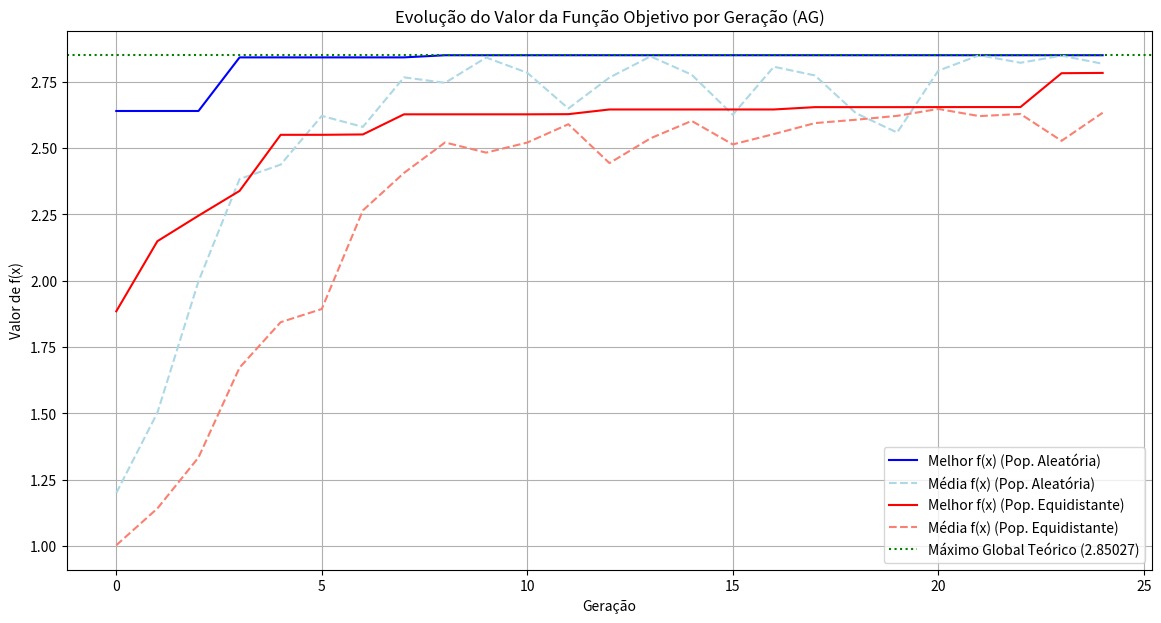

Write the Python code that produced this figure.
import math
import random

# --- Parâmetros do Algoritmo Genético ---
MIN_X = -1.0  # Limite inferior do domínio de x, conforme o tutorial
MAX_X = 2.0   # Limite superior do domínio de x, conforme o tutorial
CHROMOSOME_LENGTH = 22 # Tamanho da cadeia de bits para o cromossomo, como no tutorial
POPULATION_SIZE = 30 # Tamanho da população, como na Tabela 1 do tutorial
NUM_GENERATIONS = 25 # Número de gerações para a evolução
CROSSOVER_RATE = 0.8  # Taxa de crossover (80% é um valor comum, pode ajustar)
MUTATION_RATE = 0.01  # Taxa de mutação (1% é um valor comum, pode ajustar)
USE_ELITISM = True    # Ativar ou desativar o Elitismo (conforme Seção 1.5)

# Aptidão para ranqueamento (Seção 1.3, Tabela 1): o 1º recebe 2.0, o último 0.0
RANK_MAX_FITNESS = 2.0 
RANK_MIN_FITNESS = 0.0 

# --- 1. Funções de Codificação e Decodificação do Cromossomo ---

def encode_x(value):
    """
    Codifica um valor real 'x' no intervalo [MIN_X, MAX_X] em uma cadeia de bits.
    Utiliza a lógica inversa da Equação (1.2) do tutorial para obter o valor inteiro b10.
    """
    # Garante que o valor esteja dentro dos limites para evitar erros de mapeamento
    value = max(MIN_X, min(MAX_X, value))
    
    # Calcula o valor inteiro b10 correspondente ao valor real x
    # b10 = (x - min_x) * (2^L - 1) / (max_x - min_x)
    range_span = MAX_X - MIN_X
    max_b10_value = (2**CHROMOSOME_LENGTH) - 1
    
    # Arredonda para o inteiro mais próximo para a codificação binária
    b10 = round((value - MIN_X) * max_b10_value / range_span)
    
    # Converte o inteiro para uma string binária de comprimento fixo (preenche com zeros à esquerda)
    binary_str = bin(int(b10))[2:].zfill(CHROMOSOME_LENGTH)
    return binary_str

def decode_chromosome(chromosome_str):
    """
    Decodifica uma cadeia de bits (cromossomo) em um valor real 'x'.
    Baseado na Equação (1.2) do tutorial: x = min + (max - min) * b10 / (2^l - 1).
    """
    b10 = int(chromosome_str, 2) # Converte a string binária para um inteiro
    max_b10_value = (2**CHROMOSOME_LENGTH) - 1 # Valor máximo que b10 pode assumir
    
    # Aplica a fórmula de mapeamento para obter o valor real x
    x = MIN_X + (MAX_X - MIN_X) * b10 / max_b10_value
    return x

# --- 2. Função Objetivo (Problema 1.1 do Tutorial) ---

def objective_function(x):
    """
    Implementa a função objetivo f(x) = x * sin(10*pi*x) + 1.
    O objetivo do Algoritmo Genético é maximizar esta função.
    """
    return x * math.sin(10 * math.pi * x) + 1

# --- 3. Geração da População Inicial ---

def generate_initial_population(size, length, distribution_type="random"):
    """
    Gera a população inicial de cromossomos.
    
    Args:
        size (int): O número de cromossomos na população.
        length (int): O comprimento de cada cromossomo (número de bits).
        distribution_type (str): "random" para cromossomos aleatórios,
                                 "equidistant" para cromossomos que representam 
                                 valores de x igualmente espaçados.
    
    Returns:
        list: Uma lista de strings binárias, representando a população.
    """
    population = []
    if distribution_type == "random":
        print("Gerando população inicial aleatória...")
        for _ in range(size):
            chromosome = ''.join(random.choice('01') for _ in range(length))
            population.append(chromosome)
    elif distribution_type == "equidistant":
        print("Gerando população inicial equidistante...")
        if size == 1:
            x_value = (MIN_X + MAX_X) / 2 # Apenas o ponto central para uma população de 1
            population.append(encode_x(x_value))
        else:
            # Gerar valores de x igualmente espaçados no domínio [MIN_X, MAX_X] e codificá-los
            step_size = (MAX_X - MIN_X) / (size - 1)
            for i in range(size):
                x_value = MIN_X + i * step_size
                population.append(encode_x(x_value))
    else:
        raise ValueError("Tipo de distribuição inválido. Use 'random' ou 'equidistant'.")
    return population

# --- 4. Avaliação da Aptidão (Fitness) com Ranqueamento ---

def evaluate_population(population):
    """
    Avalia a aptidão de cada cromossomo na população.
    A aptidão é ranqueada conforme Seção 1.3 e Tabela 1 do tutorial
    (o melhor recebe RANK_MAX_FITNESS, o pior RANK_MIN_FITNESS, e os demais linearmente).
    
    Returns:
        list: Uma lista de dicionários, cada um contendo o cromossomo, 
              o valor de x decodificado, o valor da função objetivo e a aptidão ranqueada.
    """
    evaluated_chromosomes = []
    for chromosome in population:
        x_value = decode_chromosome(chromosome)
        objective_value = objective_function(x_value)
        evaluated_chromosomes.append({
            'chromosome': chromosome,
            'x_value': x_value,
            'objective_value': objective_value,
            'fitness': 0 # A aptidão será preenchida após o ranqueamento
        })
    
    # Ordena a população pelo valor da função objetivo (descrescente para maximização)
    # Isso coloca o "mais apto" (melhor valor de f(x)) no início da lista
    evaluated_chromosomes.sort(key=lambda item: item['objective_value'], reverse=True)
    
    # Atribui aptidão ranqueada baseada na posição ordenada
    # fi = RANK_MIN_FITNESS + (RANK_MAX_FITNESS - RANK_MIN_FITNESS) * (N - 1 - i) / (N - 1)
    N = len(evaluated_chromosomes)
    for i, item in enumerate(evaluated_chromosomes):
        if N > 1: # Evita divisão por zero se a população tiver apenas 1 elemento
            item['fitness'] = RANK_MIN_FITNESS + (RANK_MAX_FITNESS - RANK_MIN_FITNESS) * (N - 1 - i) / (N - 1)
        else: # Se houver apenas um elemento, ele recebe a aptidão máxima
            item['fitness'] = RANK_MAX_FITNESS
            
    return evaluated_chromosomes

# --- 5. Seleção (Roleta) ---

def select_parents(evaluated_population):
    """
    Seleciona os pais para a próxima geração usando o Algoritmo da Roleta.
    Baseado na Figura 4 e Equação (1.3) do tutorial.
    Os cromossomos com maior aptidão ranqueada têm maior probabilidade de serem selecionados.
    """
    total_fitness = sum(item['fitness'] for item in evaluated_population)
    
    # Se a aptidão total for zero (ex: todos os cromossomos têm aptidão 0), 
    # seleciona aleatoriamente para evitar divisão por zero ou loop infinito.
    if total_fitness == 0:
        return [random.choice([item['chromosome'] for item in evaluated_population]) for _ in range(POPULATION_SIZE)]

    # Cria uma lista de aptidões acumuladas para a roleta
    cumulative_fitness = []
    current_cumulative = 0
    for item in evaluated_population:
        current_cumulative += item['fitness']
        cumulative_fitness.append(current_cumulative)
        
    selected_parents = []
    for _ in range(POPULATION_SIZE):
        # Gera um número aleatório entre 0 e o total_fitness
        r = random.uniform(0, total_fitness)
        
        # Encontra o cromossomo correspondente na roleta
        # Percorre a aptidão acumulada para encontrar o "slot" onde 'r' cai
        for i, cumulative_val in enumerate(cumulative_fitness):
            if r <= cumulative_val:
                selected_parents.append(evaluated_population[i]['chromosome'])
                break
    return selected_parents

# --- 6. Crossover (Ponto Único) ---

def crossover(parent1, parent2):
    """
    Realiza o crossover de ponto único entre dois pais.
    Baseado na Seção 1.4 do tutorial.
    Aplica-se com uma probabilidade CROSSOVER_RATE.
    """
    if random.random() < CROSSOVER_RATE:
        # Ponto de corte aleatório. O tutorial sugere que não seja no início nem no fim
        # para que haja troca de material genético.
        point = random.randint(1, CHROMOSOME_LENGTH - 1) # Garante que o ponto esteja entre 1 e L-1
        
        # Realiza a troca das "caudas" dos cromossomos
        child1 = parent1[:point] + parent2[point:]
        child2 = parent2[:point] + parent1[point:]
        return child1, child2
    else:
        # Se não ocorrer crossover, os filhos são cópias exatas dos pais
        return parent1, parent2

# --- 7. Mutação (Inversão de Bit) ---

def mutate(chromosome):
    """
    Realiza a mutação de inversão de bit em um cromossomo.
    Baseado na Seção 1.4 do tutorial.
    Cada bit tem uma probabilidade MUTATION_RATE de ser invertido (0 vira 1, 1 vira 0).
    """
    mutated_chromosome = list(chromosome) # Converte a string para uma lista de caracteres para poder modificar
    for i in range(CHROMOSOME_LENGTH):
        if random.random() < MUTATION_RATE:
            mutated_chromosome[i] = '1' if mutated_chromosome[i] == '0' else '0' # Inverte o bit
    return "".join(mutated_chromosome) # Retorna a lista de caracteres como uma string

# --- Algoritmo Genético Principal ---

def run_genetic_algorithm(distribution_type="random"):
    """
    Executa o algoritmo genético completo.
    Monitora e imprime o melhor valor da função objetivo e a média da população ao longo das gerações.
    """
    print(f"\n--- Iniciando Algoritmo Genético com Parâmetros ---")
    print(f"População: {POPULATION_SIZE}, Gerações: {NUM_GENERATIONS}")
    print(f"Crossover Rate: {CROSSOVER_RATE*100:.0f}%, Mutação Rate: {MUTATION_RATE*100:.1f}%")
    print(f"Elitismo: {'Ativado' if USE_ELITISM else 'Desativado'}, Distribuição Inicial: '{distribution_type}'")
    
    # Geração da população inicial
    population = generate_initial_population(POPULATION_SIZE, CHROMOSOME_LENGTH, distribution_type)
    
    # Variáveis para armazenar o melhor indivíduo global encontrado
    best_overall_individual = None
    best_overall_objective_value = -float('inf') # Inicializa com valor negativo infinito para maximização

    # Listas para armazenar dados de desempenho por geração (útil para gráficos)
    best_objective_per_generation = []
    avg_objective_per_generation = []

    print("\n--- Evolução das Gerações ---")
    for generation in range(NUM_GENERATIONS):
        # 1. Avaliar a população atual
        evaluated_population = evaluate_population(population)
        
        # Encontrar o melhor indivíduo da GERAÇÃO ATUAL (baseado no valor da função objetivo)
        current_best_individual_data = max(evaluated_population, key=lambda item: item['objective_value'])
        current_best_chromosome = current_best_individual_data['chromosome']
        current_best_x_value = current_best_individual_data['x_value']
        current_best_objective = current_best_individual_data['objective_value']
        
        # Atualizar o melhor indivíduo GLOBAL, se o atual for melhor
        if current_best_objective > best_overall_objective_value:
            best_overall_objective_value = current_best_objective
            best_overall_individual = current_best_chromosome
        
        # Calcular o valor médio da função objetivo para a geração atual
        avg_objective = sum(item['objective_value'] for item in evaluated_population) / POPULATION_SIZE
        
        # Registrar os dados para análise
        best_objective_per_generation.append(current_best_objective)
        avg_objective_per_generation.append(avg_objective)

        # Imprimir o progresso a cada 10 gerações ou na primeira/última
        if (generation + 1) % 10 == 0 or generation == 0 or generation == NUM_GENERATIONS - 1:
            print(f"Geração {generation + 1:3d}: Melhor f(x) = {current_best_objective:.6f} (x={current_best_x_value:.6f}), Média f(x) = {avg_objective:.6f}")

        # 2. Seleção: Escolher pais para a próxima geração
        parents = select_parents(evaluated_population)
        
        # Inicializar a próxima população
        next_population = []
        
        # 3. Elitismo (Seção 1.5 do tutorial): Transferir o melhor indivíduo para a próxima geração
        if USE_ELITISM:
            next_population.append(current_best_individual_data['chromosome']) # Adiciona o melhor da geração atual
        
        # 4. Crossover e Mutação: Gerar o restante da próxima população
        # Os pais são escolhidos aleatoriamente da lista 'parents' (que já foi selecionada pela roleta)
        while len(next_population) < POPULATION_SIZE:
            # Escolhe dois pais aleatoriamente para reprodução
            p1 = random.choice(parents)
            p2 = random.choice(parents)
            
            # Realiza crossover para gerar filhos
            child1, child2 = crossover(p1, p2)
            
            # Aplica mutação em cada filho
            child1 = mutate(child1)
            child2 = mutate(child2)
            
            # Adiciona os filhos à próxima população
            next_population.append(child1)
            if len(next_population) < POPULATION_SIZE: # Garante que não exceda o tamanho da população
                next_population.append(child2)
        
        # A população atual se torna a próxima população para a próxima iteração
        population = next_population

    # --- Resultados Finais ---
    print("\n--- Resultados Finais da Execução ---")
    if best_overall_individual:
        best_x_overall = decode_chromosome(best_overall_individual)
        print(f"Melhor cromossomo global encontrado: {best_overall_individual}")
        print(f"Valor decodificado de x: {best_x_overall:.6f}")
        print(f"Valor máximo da função f(x): {best_overall_objective_value:.6f}")
    else:
        print("Nenhum indivíduo foi rastreado. Verifique a lógica do algoritmo.")
        
    # O valor global de máximo para f(x)=x sin(10πx) + 1 no intervalo [-1, 2] é
    # f(1.85055) = 2.85027, conforme mencionado na Seção 1.1 do tutorial.
    print(f"\nValor ótimo global esperado (segundo o tutorial): f(1.85055) = 2.85027")

    return best_objective_per_generation, avg_objective_per_generation

# --- Execução Principal do Script ---
if __name__ == "__main__":
    # Execute o AG com distribuição aleatória inicial
    best_random_run, avg_random_run = run_genetic_algorithm(distribution_type="random")
    
    print("\n" + "="*80 + "\n") # Separador para facilitar a visualização
    
    # Execute o AG com distribuição equidistante inicial
    best_equidistant_run, avg_equidistant_run = run_genetic_algorithm(distribution_type="equidistant")

    # --- Opcional: Visualização dos Resultados ---
    # Para visualizar a evolução do fitness, você pode descomentar o código abaixo
    # (requer a biblioteca matplotlib).
    
    import matplotlib.pyplot as plt
    
    plt.figure(figsize=(14, 7))
    plt.plot(best_random_run, label='Melhor f(x) (Pop. Aleatória)', color='blue')
    plt.plot(avg_random_run, label='Média f(x) (Pop. Aleatória)', linestyle='--', color='lightblue')
    plt.plot(best_equidistant_run, label='Melhor f(x) (Pop. Equidistante)', color='red')
    plt.plot(avg_equidistant_run, label='Média f(x) (Pop. Equidistante)', linestyle='--', color='salmon')
    
    # Linha de referência para o máximo global teórico
    theoretical_max = 2.85027
    plt.axhline(y=theoretical_max, color='green', linestyle=':', label=f'Máximo Global Teórico ({theoretical_max:.5f})')
    
    plt.title('Evolução do Valor da Função Objetivo por Geração (AG)')
    plt.xlabel('Geração')
    plt.ylabel('Valor de f(x)')
    plt.grid(True)
    plt.legend()
    plt.show()